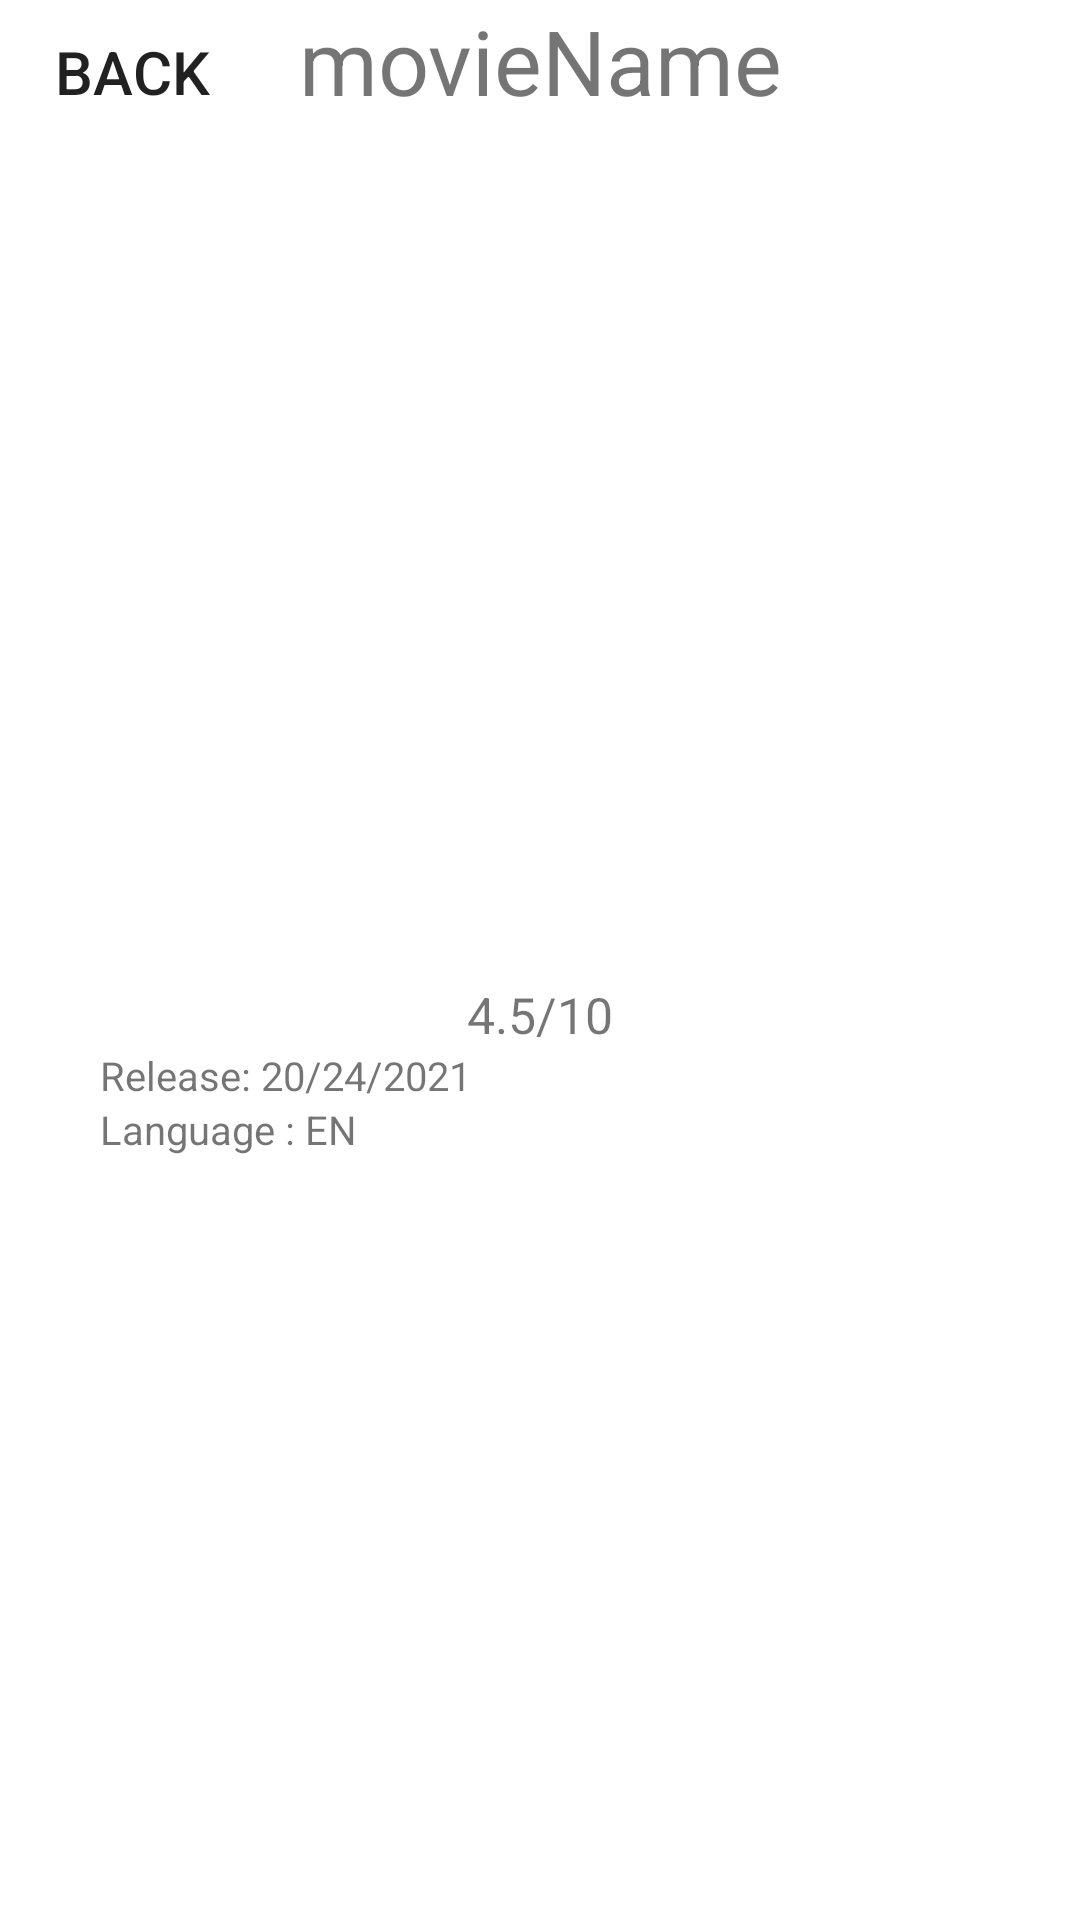

Here is an Android app screen rendered from its layout file. Give the layout XML and the strings, colors and styles it references.
<!-- AndroidManifest.xml: application theme Theme.MangaCollec -->
<!-- res/layout/more_info.xml -->
<?xml version="1.0" encoding="utf-8"?>
<androidx.constraintlayout.widget.ConstraintLayout
        xmlns:android="http://schemas.android.com/apk/res/android"
        xmlns:app="http://schemas.android.com/apk/res-auto" android:layout_width="match_parent"
        android:layout_height="match_parent">
    <Button
            android:layout_width="wrap_content"
            android:layout_height="wrap_content"
            android:text="back"
            android:textSize="60px"
            style="?android:attr/borderlessButtonStyle"
            app:layout_constraintStart_toStartOf="parent"
            app:layout_constraintTop_toTopOf="parent"/>
    <TextView
            android:layout_width="match_parent"
            android:layout_height="wrap_content"
            android:id="@+id/title"
            android:text="@string/movieTitle"
            android:gravity="center"
            android:textSize="90px"
            app:layout_constraintTop_toTopOf="parent"
    />
    <ImageView
            android:layout_width="650px"
            android:layout_height="800px"
            android:id="@+id/poster"
            android:text="@string/movieTitle"
            android:gravity="center"
            android:layout_marginTop="60px"
            android:src="@mipmap/ic_launcher"
            android:scaleType="fitXY"
            app:layout_constraintTop_toBottomOf="@+id/title"
            app:layout_constraintEnd_toEndOf="parent"
            app:layout_constraintStart_toStartOf="parent"
    />

    <TextView
            android:layout_width="match_parent"
            android:layout_height="wrap_content"
            android:id="@+id/rate"
            android:text="@string/rate"
            android:gravity="center"
            android:textSize="50px"

            app:layout_constraintTop_toBottomOf="@+id/poster"/>
    <TextView
            android:layout_width="match_parent"
            android:layout_height="wrap_content"
            android:layout_marginStart="100px"
            android:id="@+id/release"
            android:text="@string/release"
            android:gravity="start"
            android:textSize="40px"

            app:layout_constraintTop_toBottomOf="@+id/rate"
            android:layout_marginLeft="100px"/>
    <TextView
            android:layout_width="match_parent"
            android:layout_height="wrap_content"
            android:layout_marginStart="100px"
            android:id="@+id/language"
            android:text="@string/language"
            android:gravity="start"
            android:textSize="40px"

            app:layout_constraintTop_toBottomOf="@+id/release"
            android:layout_marginLeft="100px"/>

</androidx.constraintlayout.widget.ConstraintLayout>
<!-- resources referenced by this layout -->
<resources>
  <string name="language">Language : EN</string>
  <string name="movieTitle">movieName</string>
  <string name="rate">4.5/10</string>
  <string name="release">Release: 20/24/2021</string>
  <style name="Theme.MangaCollec" parent="Theme.MaterialComponents.DayNight.DarkActionBar">
          
          <item name="colorPrimary">@color/purple_500</item>
          <item name="colorPrimaryVariant">@color/purple_700</item>
          <item name="colorOnPrimary">@color/dark</item>
          
          <item name="colorSecondary">@color/teal_200</item>
          <item name="colorSecondaryVariant">@color/teal_700</item>
          <item name="colorOnSecondary">@color/dark</item>
          
          <item name="android:statusBarColor" tools:targetApi="l">?attr/colorPrimaryVariant</item>
          
      </style>
  <color name="purple_500">#FF6200EE</color>
  <color name="purple_700">#FF3700B3</color>
  <color name="dark">#3C3C3C</color>
  <color name="teal_200">#FF03DAC5</color>
  <color name="teal_700">#FF018786</color>
</resources>
